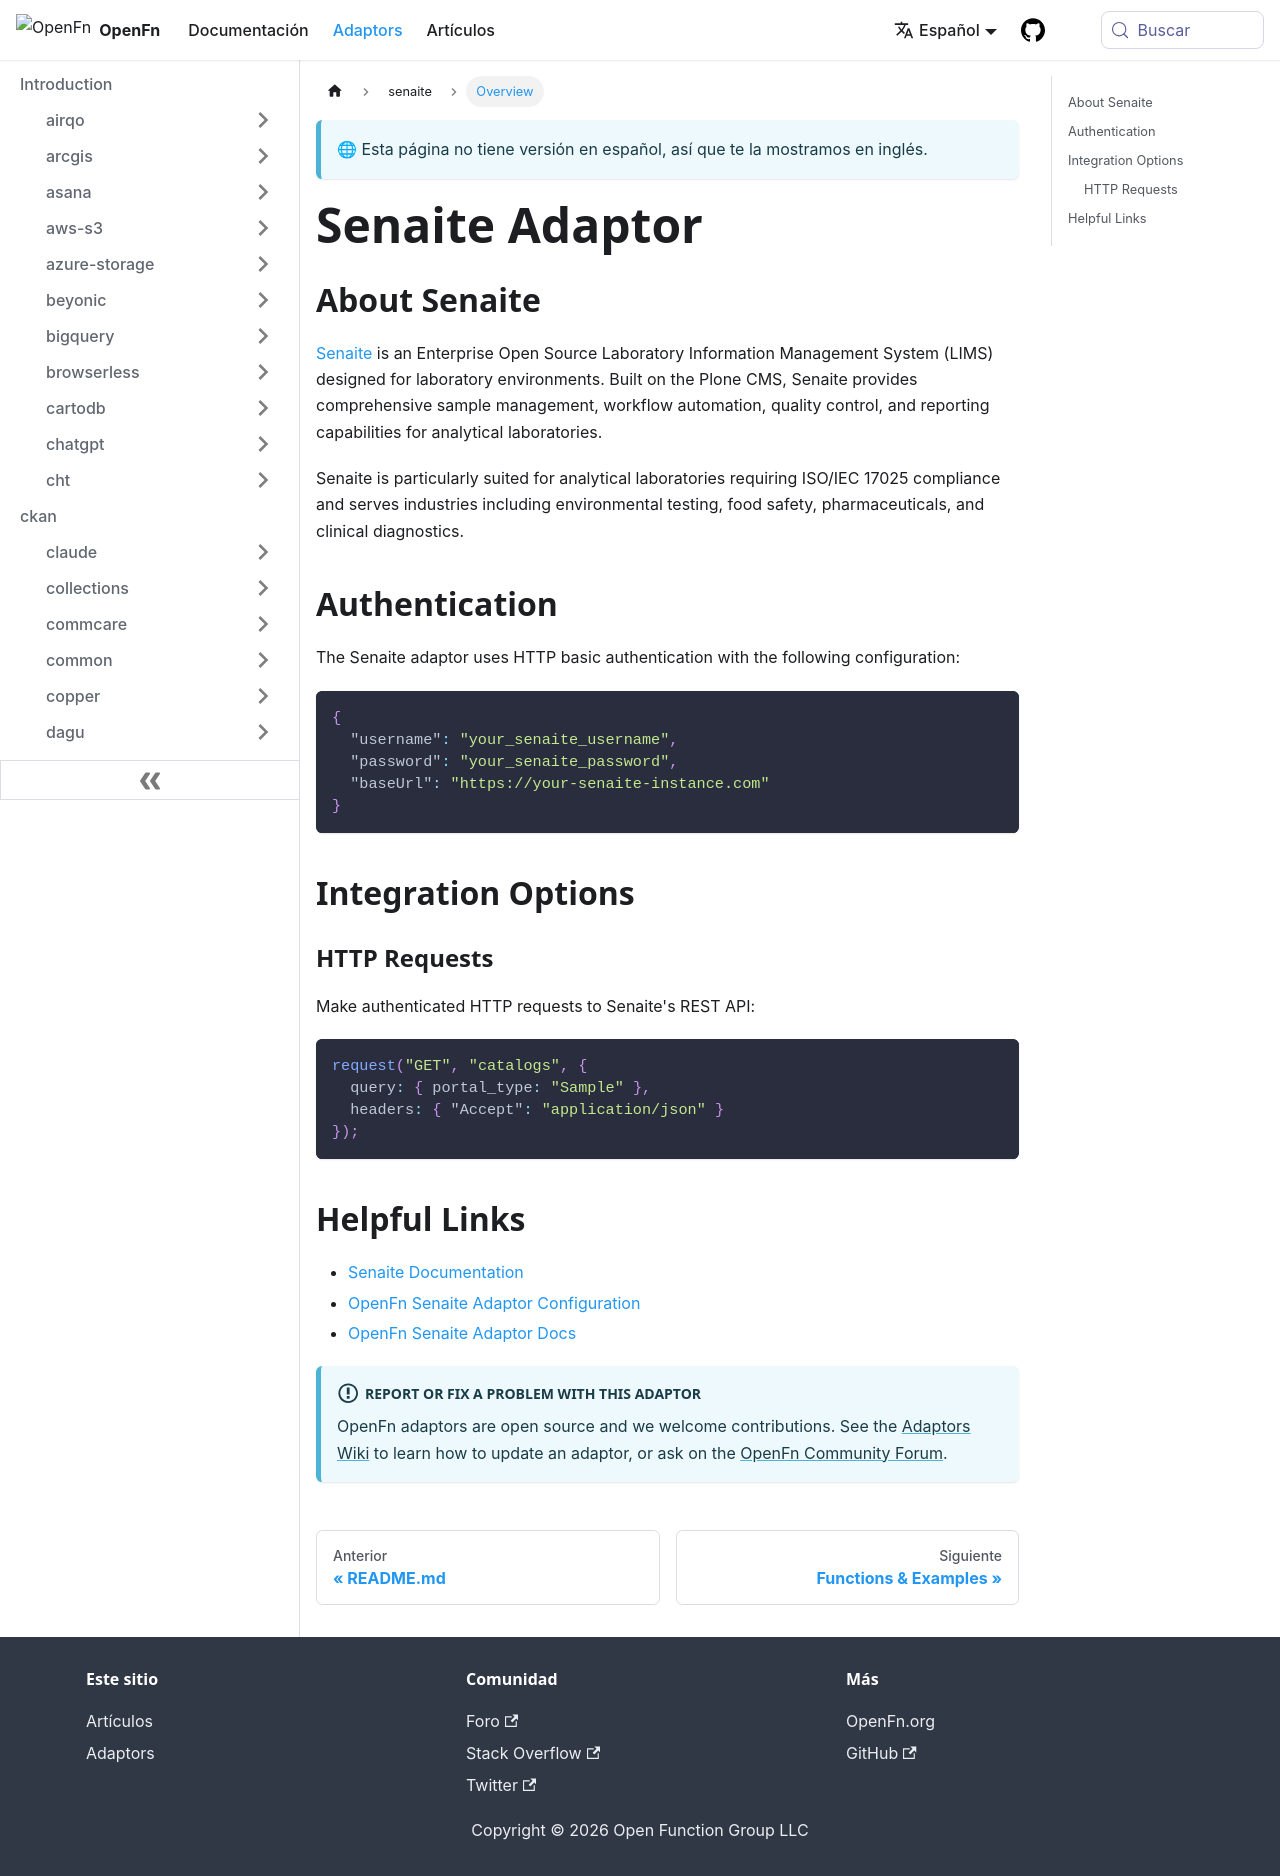

repository: OpenFn/docs · page: es/adaptors/senaite.html · generator: docusaurus

---
title: Senaite Adaptor
---

## About Senaite

[Senaite](https://www.senaite.com/) is an Enterprise Open Source Laboratory
Information Management System (LIMS) designed for laboratory environments. Built
on the Plone CMS, Senaite provides comprehensive sample management, workflow
automation, quality control, and reporting capabilities for analytical
laboratories.

Senaite is particularly suited for analytical laboratories requiring ISO/IEC
17025 compliance and serves industries including environmental testing, food
safety, pharmaceuticals, and clinical diagnostics.

## Authentication

The Senaite adaptor uses HTTP basic authentication with the following
configuration:

```json
{
  "username": "your_senaite_username",
  "password": "your_senaite_password",
  "baseUrl": "https://your-senaite-instance.com"
}
```

## Integration Options

### HTTP Requests

Make authenticated HTTP requests to Senaite's REST API:

```js
request("GET", "catalogs", {
  query: { portal_type: "Sample" },
  headers: { "Accept": "application/json" }
});
```

## Helpful Links

- [Senaite Documentation](https://www.senaite.com/docs/quickstart)
- [OpenFn Senaite Adaptor Configuration](https://docs.openfn.org/adaptors/packages/senaite-configuration-schema)
- [OpenFn Senaite Adaptor Docs](https://docs.openfn.org/adaptors/packages/senaite-docs)

:::info Report or fix a problem with this adaptor

OpenFn adaptors are open source and we welcome contributions. See the
[Adaptors Wiki](https://github.com/OpenFn/adaptors/blob/main/wiki/index.md) to
learn how to update an adaptor, or ask on the
[OpenFn Community Forum](https://community.openfn.org/).

:::
